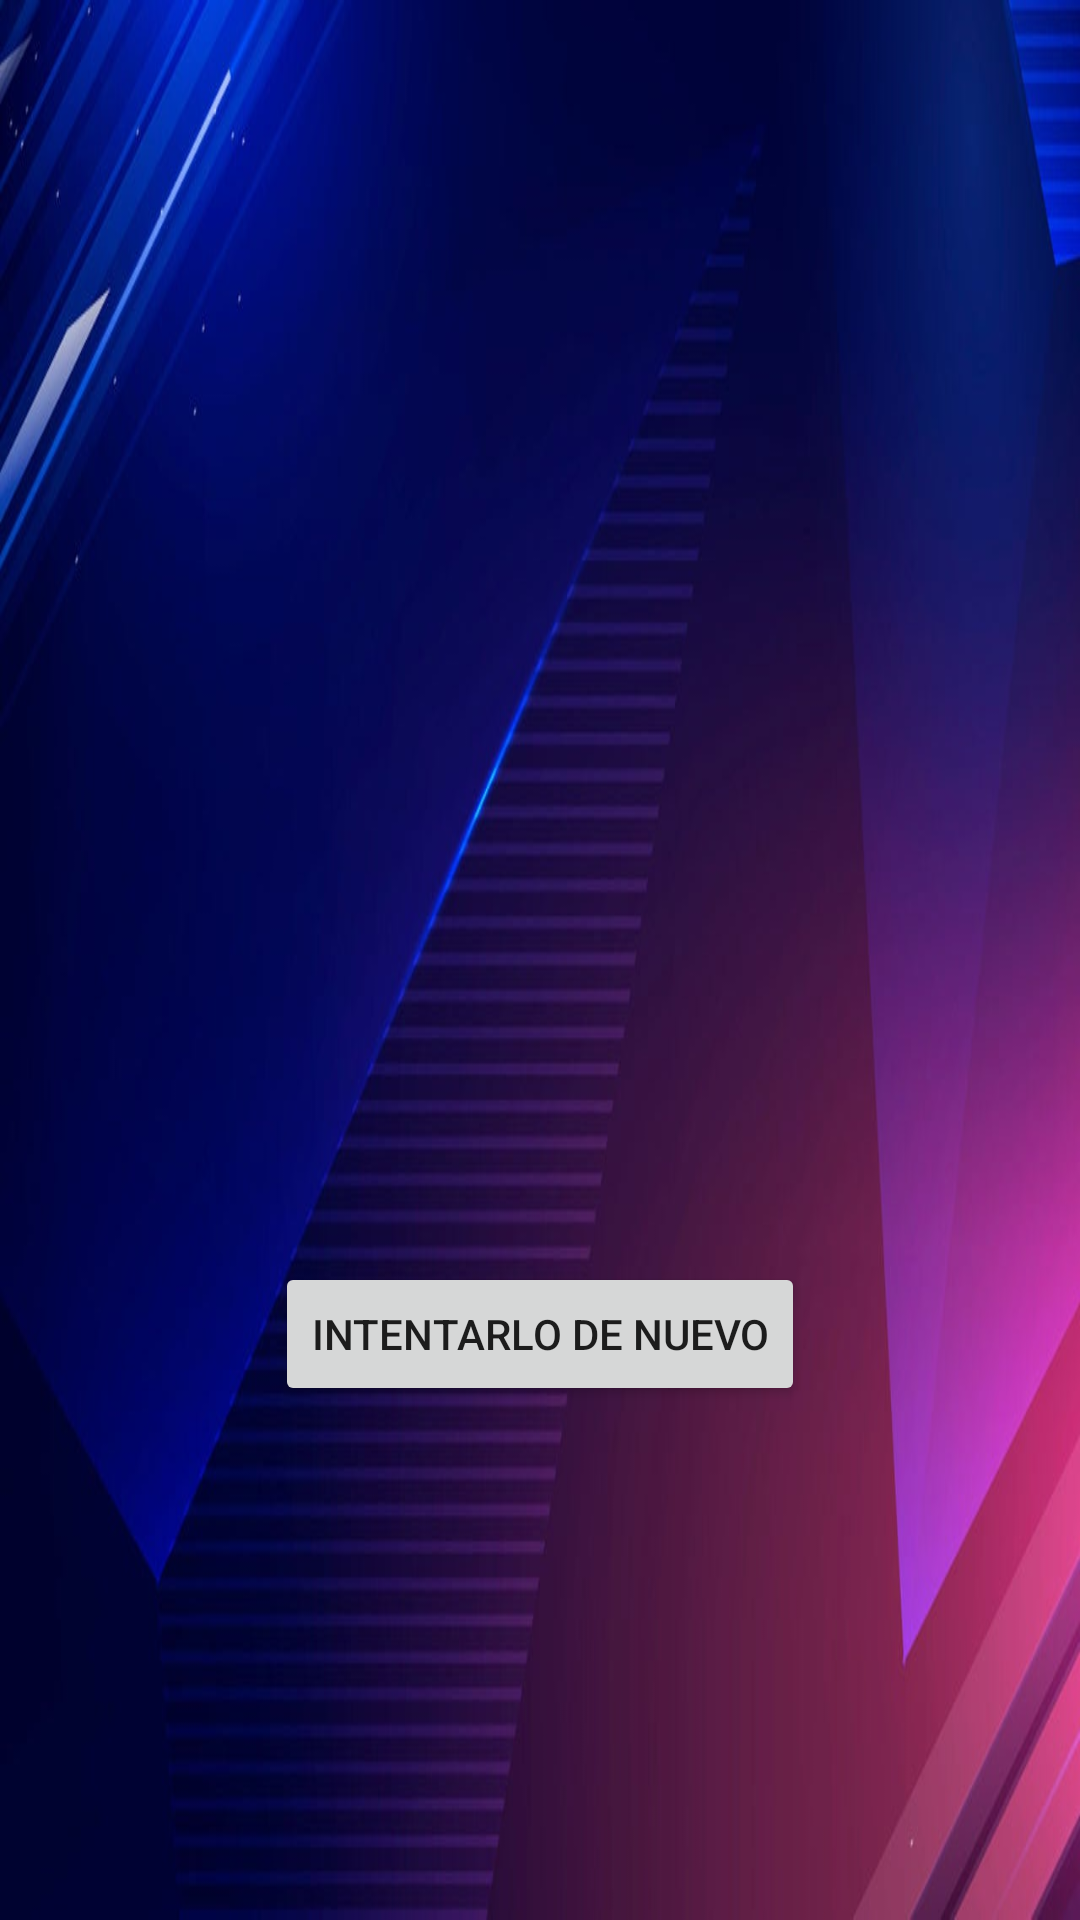

Android layout source for this screen:
<!-- AndroidManifest.xml: application theme Theme.AppPreguntas -->
<!-- res/layout/pantallafinal.xml -->
<?xml version="1.0" encoding="utf-8"?>
<androidx.constraintlayout.widget.ConstraintLayout xmlns:android="http://schemas.android.com/apk/res/android"
    xmlns:app="http://schemas.android.com/apk/res-auto"
    android:layout_width="match_parent"
    android:layout_height="match_parent"
    android:background="@mipmap/fondo">

    <TextView
        android:id="@+id/tvFinal"
        android:layout_width="match_parent"
        android:layout_height="wrap_content"
        android:layout_margin="50sp"
        android:gravity="center"
        android:textColor="@color/white"
        android:textSize="40sp"
        app:layout_constraintBottom_toBottomOf="parent"
        app:layout_constraintEnd_toEndOf="parent"
        app:layout_constraintStart_toStartOf="parent"
        app:layout_constraintTop_toTopOf="parent"
        app:layout_constraintVertical_bias="0.3"></TextView>

    <Button
        android:id="@+id/siguiente"
        android:layout_width="wrap_content"
        android:layout_height="wrap_content"
        android:text="Intentarlo de nuevo"
        app:layout_constraintBottom_toBottomOf="parent"
        app:layout_constraintEnd_toEndOf="parent"
        app:layout_constraintStart_toStartOf="parent"
        app:layout_constraintTop_toBottomOf="@+id/tvFinal" />

</androidx.constraintlayout.widget.ConstraintLayout>
<!-- resources referenced by this layout -->
<resources>
  <color name="white">#FFFFFFFF</color>
  <!-- mipmap fondo: jpg bitmap (mipmap-xhdpi, 47155 bytes) -->
  <style name="Theme.AppPreguntas" parent="Theme.MaterialComponents.DayNight.DarkActionBar">
          
          <item name="colorPrimary">@color/purple_500</item>
          <item name="windowActionBar">false</item>
          <item name="windowNoTitle">true</item>
          <item name="colorPrimaryVariant">@color/purple_700</item>
          <item name="colorOnPrimary">@color/white</item>
          
          <item name="colorSecondary">@color/teal_200</item>
          <item name="colorSecondaryVariant">@color/teal_700</item>
          <item name="colorOnSecondary">@color/black</item>
          
          <item name="android:statusBarColor" tools:targetApi="l">?attr/colorPrimaryVariant</item>
          
      </style>
  <color name="purple_500">#FF6200EE</color>
  <color name="purple_700">#FF3700B3</color>
  <color name="teal_200">#FF03DAC5</color>
  <color name="teal_700">#FF018786</color>
  <color name="black">#FF000000</color>
</resources>
